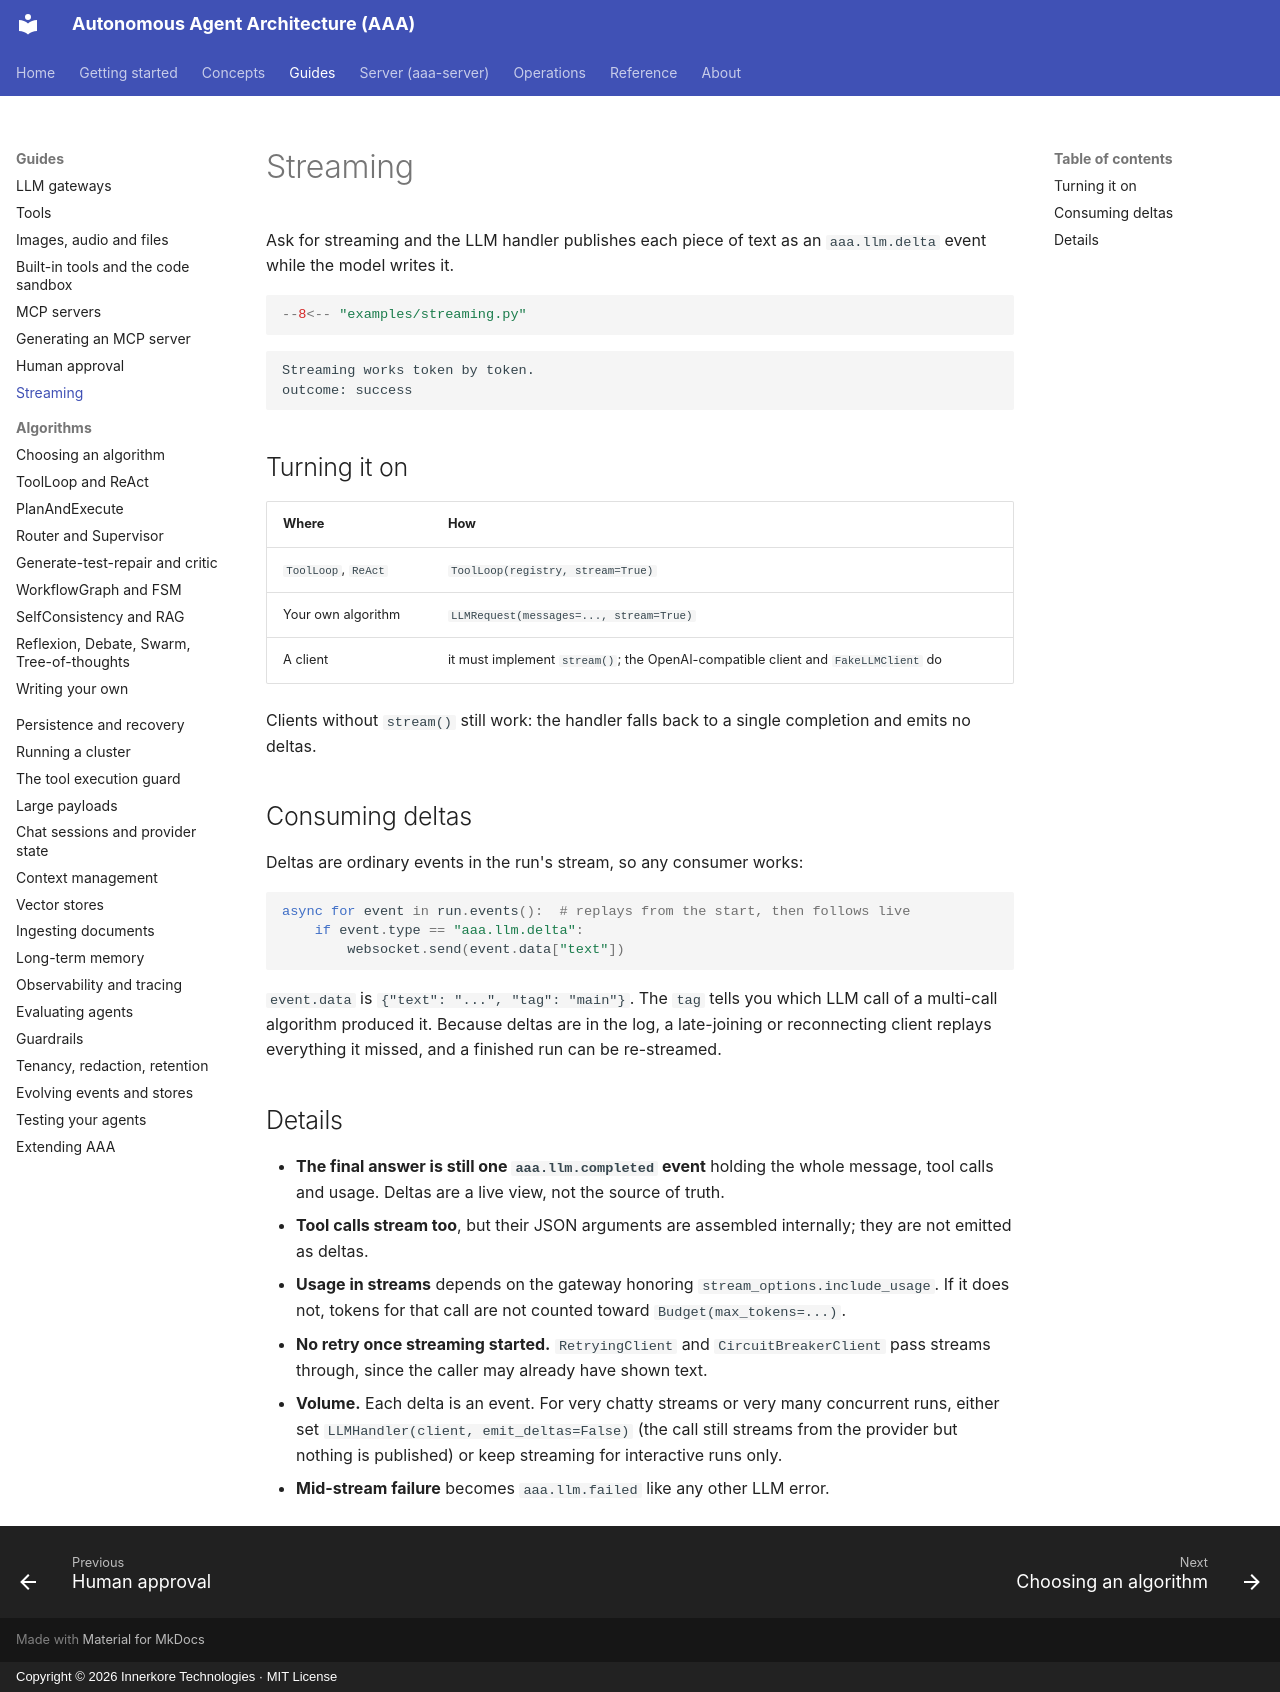

repository: innerkorehq/AutonomousAgentAlgos · page: guides/streaming/index.html · generator: mkdocs · copyright: Copyright © 2026 Innerkore Technologies · MIT License

# Streaming

Ask for streaming and the LLM handler publishes each piece of text as an `aaa.llm.delta` event while the model writes it.

```python
--8<-- "examples/streaming.py"
```

```text
Streaming works token by token.
outcome: success
```

## Turning it on

| Where | How |
|---|---|
| `ToolLoop`, `ReAct` | `ToolLoop(registry, stream=True)` |
| Your own algorithm | `LLMRequest(messages=..., stream=True)` |
| A client | it must implement `stream()`; the OpenAI-compatible client and `FakeLLMClient` do |

Clients without `stream()` still work: the handler falls back to a single completion and emits no deltas.

## Consuming deltas

Deltas are ordinary events in the run's stream, so any consumer works:

```python
async for event in run.events():  # replays from the start, then follows live
    if event.type == "aaa.llm.delta":
        websocket.send(event.data["text"])
```

`event.data` is `{"text": "...", "tag": "main"}`. The `tag` tells you which LLM call of a multi-call algorithm produced it.
Because deltas are in the log, a late-joining or reconnecting client replays everything it missed, and a finished run
can be re-streamed.

## Details

- **The final answer is still one `aaa.llm.completed` event** holding the whole message, tool calls and usage. Deltas are
  a live view, not the source of truth.
- **Tool calls stream too**, but their JSON arguments are assembled internally; they are not emitted as deltas.
- **Usage in streams** depends on the gateway honoring `stream_options.include_usage`. If it does not, tokens for that
  call are not counted toward `Budget(max_tokens=...)`.
- **No retry once streaming started.** `RetryingClient` and `CircuitBreakerClient` pass streams through, since the
  caller may already have shown text.
- **Volume.** Each delta is an event. For very chatty streams or very many concurrent runs, either set
  `LLMHandler(client, emit_deltas=False)` (the call still streams from the provider but nothing is published) or
  keep streaming for interactive runs only.
- **Mid-stream failure** becomes `aaa.llm.failed` like any other LLM error.
